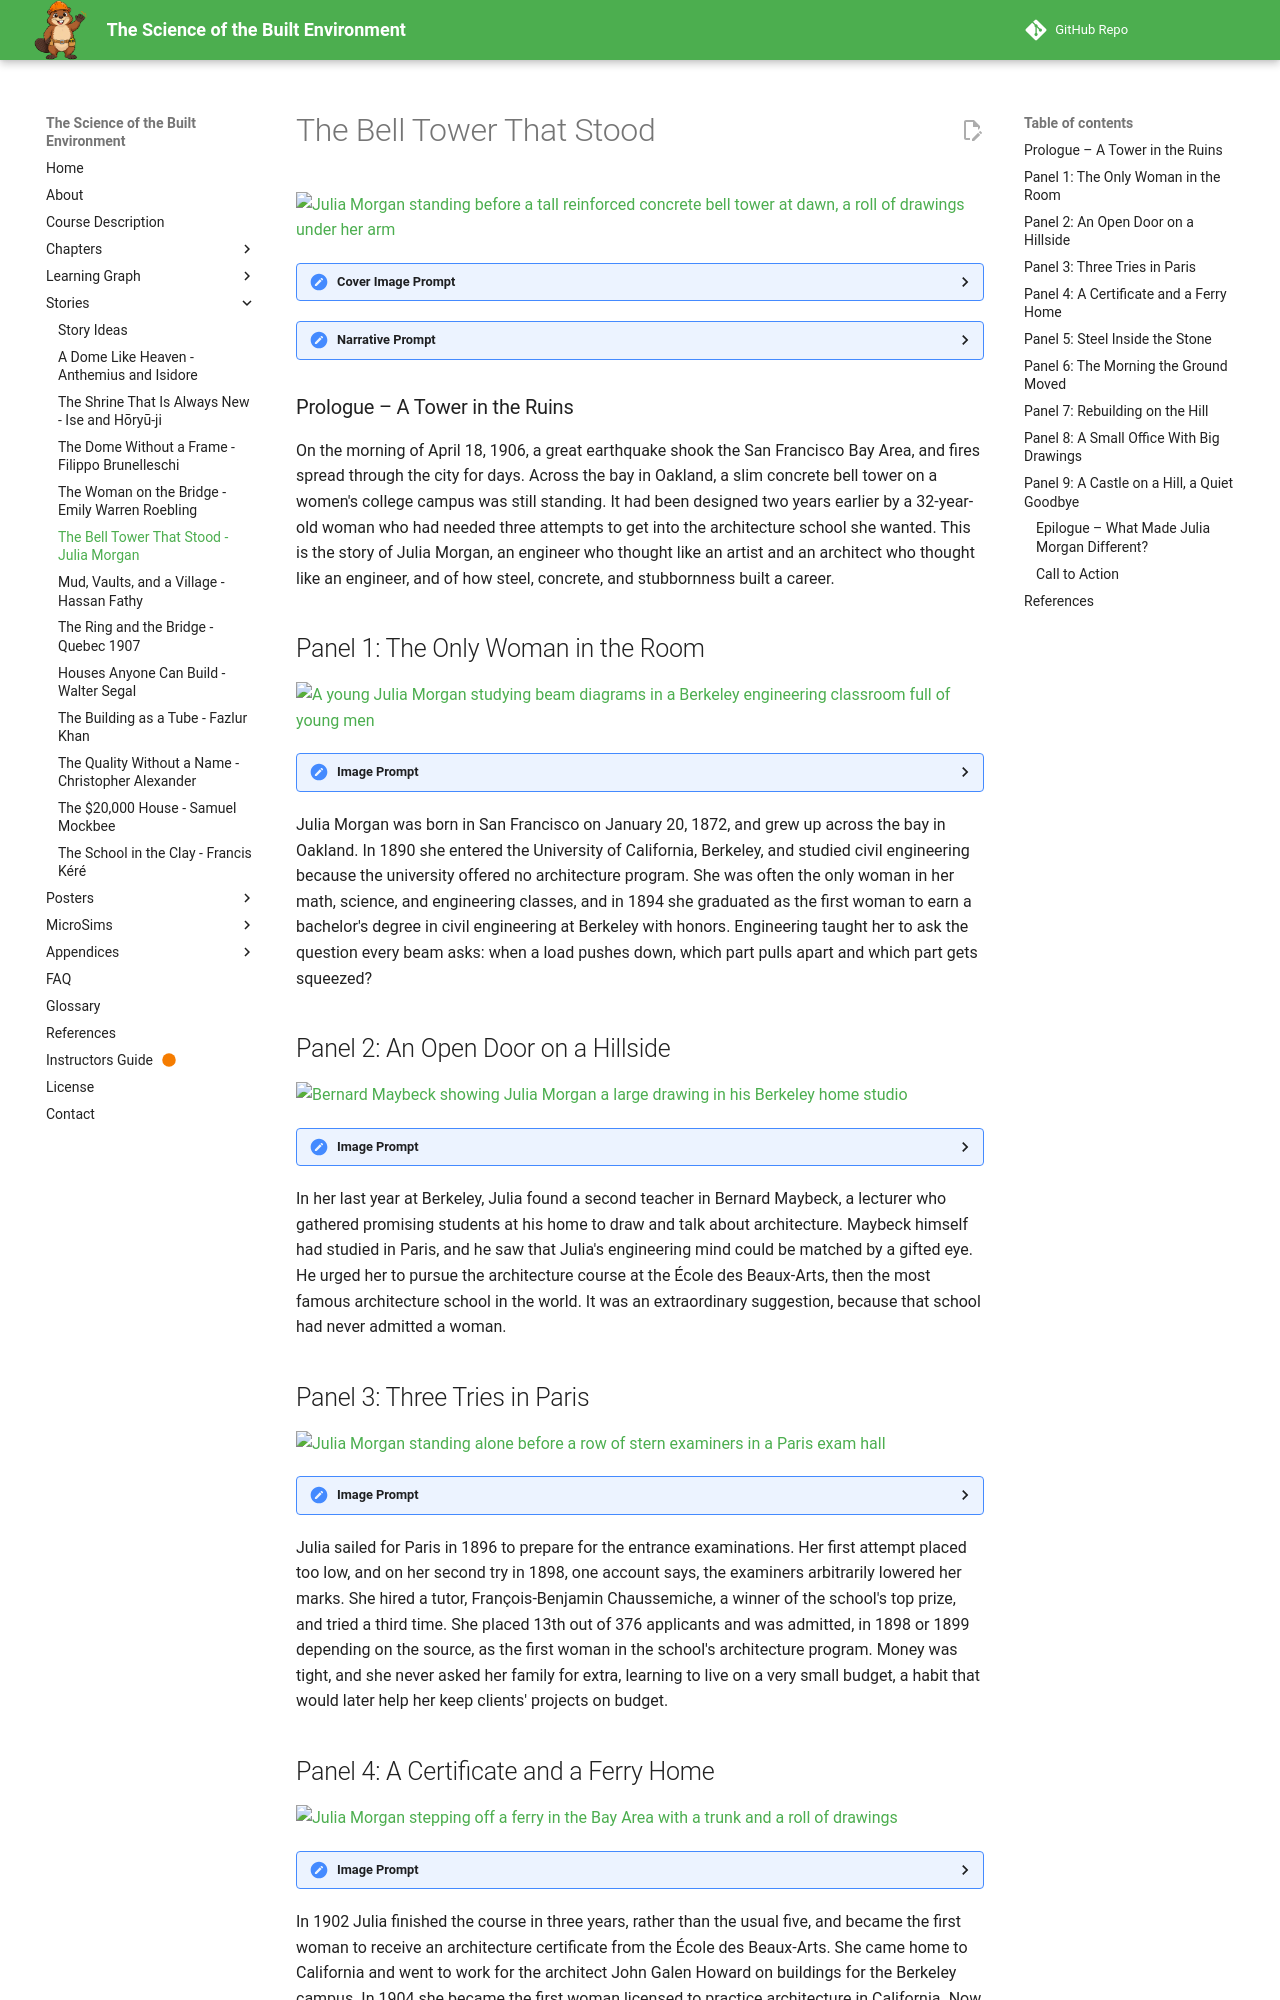

repository: dmccreary/science-of-the-built-envrionment · page: stories/julia-morgan-earthquake-architect/index.html · generator: mkdocs

---
title: The Bell Tower That Stood - Julia Morgan's Concrete Proof
description: A graphic-novel story of how engineer-architect Julia Morgan broke into Paris's top school, built a reinforced concrete bell tower, and watched it stand through the 1906 earthquake.
image: /stories/julia-morgan-earthquake-architect/cover.png
og:image: /stories/julia-morgan-earthquake-architect/cover.png
twitter:image: /stories/julia-morgan-earthquake-architect/cover.png
social:
   cards: false
---

# The Bell Tower That Stood

![Julia Morgan standing before a tall reinforced concrete bell tower at dawn, a roll of drawings under her arm](./cover.png)
<details>
<summary>Cover Image Prompt</summary>
(This is the Cover Image. Do not include this label in the image.)
Please generate a wide-landscape 16:9 cover image for a graphic novel in an early-1900s American Arts and Crafts style, influenced by Art Nouveau editorial illustration, with gouache texture and confident ink linework. In the center foreground stands Julia Morgan, a slight woman in her early thirties with dark hair pinned in a low bun, serious dark eyes, a practical dark wool suit with a plain white collar, and a roll of drawings under her arm. She looks up at a tall five-story reinforced concrete bell tower behind her, with a red clay tile roof and several arched openings that hold bronze bells, rising from a green college lawn in a pale gold dawn sky. Swirling Art Nouveau vines and whiplash curves frame the corners of the image, and faint translucent line drawings of steel reinforcing bars and a cross-section of a beam float in the sky beside the tower. In the far distance, a thin column of smoke rises over a bay. Hand-lettered across the top in a friendly Arts and Crafts serif typeface is the title "The Bell Tower That Stood," and a smaller subtitle along the bottom reads "Julia Morgan and the Earthquake Test." Color palette: redwood brown, adobe cream, sage green, brick red, and dusty rose. Emotional tone: quiet determination and hard-won pride. Generate the image immediately without asking clarifying questions.
</details>

<details>
<summary>Narrative Prompt</summary>
This story follows the California engineer and architect Julia Morgan (1872–1957) from her student years at the University of California, Berkeley, through the École des Beaux-Arts in Paris, to the Mills College bell tower that stood through the 1906 San Francisco earthquake, and on to a career of more than 700 buildings. The settings range from 1890s Berkeley and Paris to 1904 Oakland, 1906 San Francisco, and the Hearst estate at San Simeon. The art style is an early-1900s American Arts and Crafts editorial illustration influenced by Art Nouveau: gouache texture, ink linework, and a palette of redwood brown, adobe cream, sage green, brick red, and dusty rose. Julia is drawn as a stylized interpretation rather than a portrait: a slight woman with dark hair pinned in a low bun, serious dark eyes, a practical dark wool suit with a plain white collar, and a roll of drawings under her arm, with silver slowly entering her hair in the later panels. Her teacher Bernard Maybeck is drawn as a warm, rumpled man with a short beard, a loose cravat, and a soft hat, and Mills College president Susan Mills as an older woman with white hair in a bun and a dark dress with a lace collar. Keep these looks consistent in every panel. Creative liberties: the dates, places, buildings, and outcomes are drawn from published sources, but the scenes, expressions, and conversations are imagined to make the work visible. In particular, Maybeck's evening studio in Panel 2, the Paris examination hall in Panel 3, the construction-site scene in Panel 5, the campus gathering on the morning of the earthquake in Panel 6, and Morgan's walk through the damaged hotel in Panel 7 are dramatizations, not records of specific moments. Sources disagree on a few details, such as whether Morgan entered the Beaux-Arts in 1898 or 1899 and whether she closed her office in 1950 or 1951, and the story notes these where they appear. The building-science explanations describe how reinforced concrete and earthquake-resistant design work in general; they are not a reconstruction of the tower's reinforcement drawings. Show no readable text in any panel image except where a prompt explicitly asks for it.
</details>

### Prologue – A Tower in the Ruins

On the morning of April 18, 1906, a great earthquake shook the San Francisco Bay Area, and fires spread through the city for days. Across the bay in Oakland, a slim concrete bell tower on a women's college campus was still standing. It had been designed two years earlier by a 32-year-old woman who had needed three attempts to get into the architecture school she wanted. This is the story of Julia Morgan, an engineer who thought like an artist and an architect who thought like an engineer, and of how steel, concrete, and stubbornness built a career.

## Panel 1: The Only Woman in the Room

![A young Julia Morgan studying beam diagrams in a Berkeley engineering classroom full of young men](./panel-01.png)
<details><summary>Image Prompt</summary>
(This is Panel 01. Do not include the panel number in the image.)
I am about to ask you to generate a series of images for a graphic novel. Please make the images have a consistent style and consistent characters. Do not ask any clarifying questions. Just generate the image immediately when asked.

Please generate a 16:9 image in an early-1900s American Arts and Crafts style influenced by Art Nouveau editorial illustration, with gouache texture and ink linework, depicting panel 1 of 9. The scene shows Julia Morgan as a young woman of about twenty, a slight woman with dark hair pinned in a low bun, serious dark eyes, a practical dark wool suit with a plain white collar, and a roll of drawings under her arm, in an engineering classroom at the University of California, Berkeley, in about 1892. She is the only woman in the room, seated in the front row among a dozen young men in high collars and vests. On the blackboard behind her are chalk diagrams of beams with arrows pointing down and up, with no readable words. On a lab bench by the window sits a small wooden beam with a bent iron rod beside it and a brass scale. Through the tall window are the golden hills of Berkeley and the distant bay. A bearded professor in a long coat points at a diagram. The young men glance sideways at her, and she keeps her eyes on the diagram, pencil moving. Color palette: redwood brown, adobe cream, sage green, brick red, and dusty rose. The emotional tone should be quiet concentration under curious eyes. Generate the image immediately without asking clarifying questions.
</details>

Julia Morgan was born in San Francisco on January 20, 1872, and grew up across the bay in Oakland. In 1890 she entered the University of California, Berkeley, and studied civil engineering because the university offered no architecture program. She was often the only woman in her math, science, and engineering classes, and in 1894 she graduated as the first woman to earn a bachelor's degree in civil engineering at Berkeley with honors. Engineering taught her to ask the question every beam asks: when a load pushes down, which part pulls apart and which part gets squeezed?

## Panel 2: An Open Door on a Hillside

![Bernard Maybeck showing Julia Morgan a large drawing in his Berkeley home studio](./panel-02.png)
<details><summary>Image Prompt</summary>
(This is Panel 02. Do not include the panel number in the image.)
Please generate a 16:9 image in an early-1900s American Arts and Crafts style influenced by Art Nouveau editorial illustration, with gouache texture and ink linework, depicting panel 2 of 9. Make the characters and style consistent with the prior panel. The scene shows Julia Morgan, now about twenty-three, a slight woman with dark hair pinned in a low bun, serious dark eyes, a practical dark wool suit with a plain white collar, and a roll of drawings under her arm, at a long drafting table in the evening studio of her teacher Bernard Maybeck, in Berkeley in about 1895. Maybeck is a warm, rumpled man with a short beard, a loose cravat, and a soft hat pushed back on his head, and he leans over a large drawing of a grand columned building, pointing at a detail. Around the table, three other young students in shirtsleeves sketch by lamplight. The rustic redwood-paneled room has exposed beams, a stone fireplace with glowing coals, plaster casts of classical ornaments on the shelves, and an open window with a view of a eucalyptus-dark hillside. Julia's pencil is poised, her face lit with excitement. Color palette: redwood brown, adobe cream, sage green, brick red, and dusty rose. The emotional tone should be warm mentorship and widening ambition. Generate the image immediately without asking clarifying questions.
</details>

In her last year at Berkeley, Julia found a second teacher in Bernard Maybeck, a lecturer who gathered promising students at his home to draw and talk about architecture. Maybeck himself had studied in Paris, and he saw that Julia's engineering mind could be matched by a gifted eye. He urged her to pursue the architecture course at the École des Beaux-Arts, then the most famous architecture school in the world. It was an extraordinary suggestion, because that school had never admitted a woman.
